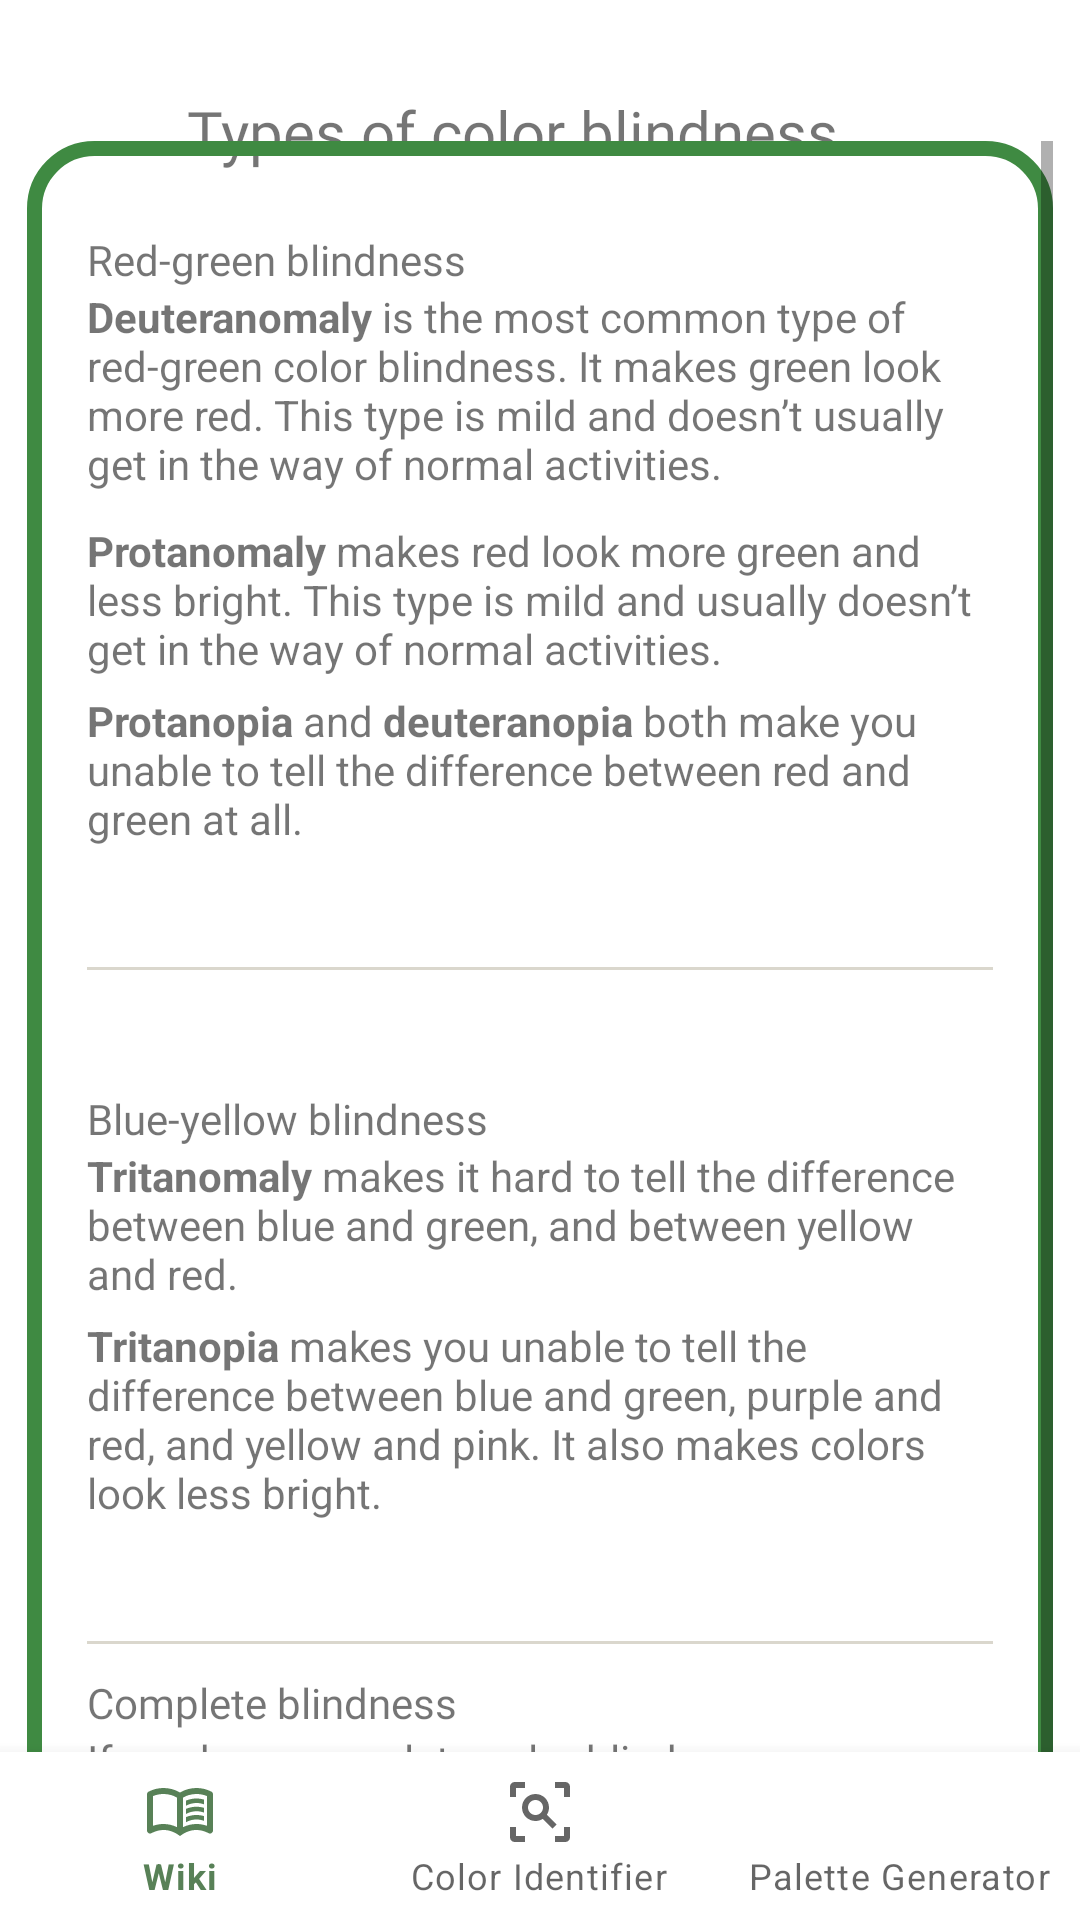

Here is an Android app screen rendered from its layout file. Give the layout XML and the strings, colors and styles it references.
<!-- AndroidManifest.xml: application theme Theme.Coloris -->
<!-- res/layout/fragment_wiki.xml -->
<?xml version="1.0" encoding="utf-8"?>
<androidx.constraintlayout.widget.ConstraintLayout xmlns:android="http://schemas.android.com/apk/res/android"
    xmlns:app="http://schemas.android.com/apk/res-auto"
    xmlns:tools="http://schemas.android.com/tools"
    android:layout_width="match_parent"
    android:layout_height="match_parent"
    android:background="@drawable/ic_white_background"
    tools:context=".ui.wiki.WikiFragment">

    <TextView
        android:id="@+id/textView"
        android:layout_width="283dp"
        android:layout_height="36dp"
        android:fontFamily="@font/kanit"
        android:text="Types of color blindness"
        android:textAlignment="center"
        android:textSize="20sp"
        app:layout_constraintBottom_toBottomOf="parent"
        app:layout_constraintEnd_toEndOf="parent"
        app:layout_constraintHorizontal_bias="0.382"
        app:layout_constraintStart_toStartOf="parent"
        app:layout_constraintTop_toTopOf="parent"
        app:layout_constraintVertical_bias="0.05" />

    <com.google.android.material.bottomnavigation.BottomNavigationView
        android:id="@+id/nav_view"
        android:layout_width="0dp"
        android:layout_height="wrap_content"
        android:background="?android:attr/windowBackground"
        android:elevation="10dp"
        app:layout_constraintBottom_toBottomOf="parent"
        app:layout_constraintLeft_toLeftOf="parent"
        app:layout_constraintRight_toRightOf="parent"
        app:menu="@menu/bottom_nav_menu" />

    <ScrollView
        android:layout_width="342dp"
        android:layout_height="595dp"
        app:layout_constraintBottom_toTopOf="@+id/nav_view"
        app:layout_constraintEnd_toEndOf="parent"
        app:layout_constraintHorizontal_bias="0.492"
        app:layout_constraintStart_toStartOf="parent"
        app:layout_constraintTop_toBottomOf="@+id/textView"
        app:layout_constraintVertical_bias="0.25">

        <LinearLayout
            android:layout_width="match_parent"
            android:layout_height="match_parent"
            android:background="@drawable/wiki_border"
            android:orientation="vertical">

            <LinearLayout
                android:layout_width="match_parent"
                android:layout_height="match_parent"
                android:orientation="vertical"
                android:paddingTop="20dp"
                android:paddingBottom="30dp">


                <TextView
                    android:id="@+id/red_green_blindness"
                    android:layout_width="match_parent"
                    android:layout_height="wrap_content"
                    android:fontFamily="@font/kanit"
                    android:text="@string/red_green_blindness" />

                <TextView
                    android:id="@+id/content_deuteranomaly"
                    android:layout_width="match_parent"
                    android:layout_height="match_parent"
                    android:layout_marginBottom="5dp"
                    android:text="@string/Deuteranomaly" />

                <TextView
                    android:id="@+id/content_protanomaly"
                    android:layout_width="match_parent"
                    android:layout_height="wrap_content"
                    android:layout_marginTop="5dp"
                    android:text="@string/Protanomaly" />

                <TextView
                    android:id="@+id/protanopia_deuteranopia"
                    android:layout_width="match_parent"
                    android:layout_height="wrap_content"
                    android:layout_marginTop="5dp"
                    android:text="@string/Protanopia_Deuteranopia" />
            </LinearLayout>

            <View
                android:layout_width="match_parent"
                android:layout_height="1dp"
                android:layout_marginTop="@dimen/gap"
                android:layout_marginBottom="@dimen/gap"
                android:background="@color/gray" />

            <LinearLayout
                android:layout_width="match_parent"
                android:layout_height="match_parent"
                android:orientation="vertical"
                android:paddingTop="30dp"
                android:paddingBottom="30dp">

                <TextView
                    android:id="@+id/blue_yellow_blindness"
                    android:layout_width="match_parent"
                    android:layout_height="wrap_content"
                    android:fontFamily="@font/kanit"
                    android:text="@string/blue_yellow_blindness" />

                <TextView
                    android:id="@+id/content_tritanomaly"
                    android:layout_width="match_parent"
                    android:layout_height="wrap_content"
                    android:text="@string/Tritanomaly" />

                <TextView
                    android:id="@+id/content_Tritanopia"
                    android:layout_width="match_parent"
                    android:layout_height="wrap_content"
                    android:layout_marginTop="5dp"
                    android:text="@string/Tritanopia" />
            </LinearLayout>

            <View
                android:layout_width="match_parent"
                android:layout_height="1dp"
                android:layout_marginTop="@dimen/gap"
                android:layout_marginBottom="@dimen/gap"
                android:background="@color/gray" />

            <LinearLayout
                android:layout_width="match_parent"
                android:layout_height="match_parent"
                android:orientation="vertical">

                <TextView
                    android:id="@+id/complete_blindness"
                    android:layout_width="match_parent"
                    android:layout_height="wrap_content"
                    android:fontFamily="@font/kanit"
                    android:text="Complete blindness" />

                <TextView
                    android:id="@+id/content_complete_blindness"
                    android:layout_width="match_parent"
                    android:layout_height="wrap_content"
                    android:text="@string/complete_color_blindness_txt" />
            </LinearLayout>


        </LinearLayout>

    </ScrollView>


</androidx.constraintlayout.widget.ConstraintLayout>
<!-- resources referenced by this layout -->
<resources>
  <color name="gray">#DAD7CD</color>
  <dimen name="gap">10dp</dimen>
  <!-- drawable wiki_border (drawable) -->
  <?xml version="1.0" encoding="UTF-8"?>
  <shape xmlns:android="http://schemas.android.com/apk/res/android" android:shape="rectangle">
      <corners android:radius="20dp"/>
      <padding android:left="20dp" android:right="20dp" android:top="10dp" android:bottom="10dp"/>
      <stroke android:width="5dp" android:color="#3F8A42"/>
  </shape>
  <string name="Deuteranomaly"><b>Deuteranomaly</b> is the most common type of red-green color blindness. It makes green look more red. This type is mild and doesn’t usually get in the way of normal activities.</string>
  <string name="Protanomaly"><b>Protanomaly</b> makes red look more green and less bright. This type is mild and usually doesn’t get in the way of normal activities.</string>
  <string name="Protanopia_Deuteranopia"><b>Protanopia</b> and <b>deuteranopia</b> both make you unable to tell the difference between red and green at all.</string>
  <string name="Tritanomaly"><b>Tritanomaly</b> makes it hard to tell the difference between blue and green, and between yellow and red.</string>
  <string name="Tritanopia"><b>Tritanopia</b> makes you unable to tell the difference between blue and green, purple and red, and yellow and pink. It also makes colors look less bright.</string>
  <string name="blue_yellow_blindness">Blue-yellow blindness</string>
  <string name="complete_color_blindness_txt">If you have complete color blindness, you can’t see colors at all. This is also called monochromacy, and it’s quite uncommon. Depending on the type, you may also have trouble seeing clearly and you may be more sensitive to light.</string>
  <string name="red_green_blindness">Red-green blindness</string>
  <style name="Theme.Coloris" parent="Theme.MaterialComponents.DayNight.DarkActionBar">
          
          <item name="colorPrimary">@color/green_500</item>
          <item name="colorPrimaryVariant">@color/green_1000</item>
          <item name="colorOnPrimary">@color/white</item>
          <item name="colorAccent">@color/green_500</item>
          
          <item name="colorSecondary">@color/green_500</item>
          <item name="colorSecondaryVariant">@color/green_1000</item>
          <item name="colorOnSecondary">@color/white</item>
          
          <item name="android:statusBarColor" tools:targetApi="l">?attr/colorPrimaryVariant</item>
          
      </style>
  <color name="green_500">#588157</color>
  <color name="green_1000">#192E23</color>
  <color name="white">#FFFFFFFF</color>
</resources>
